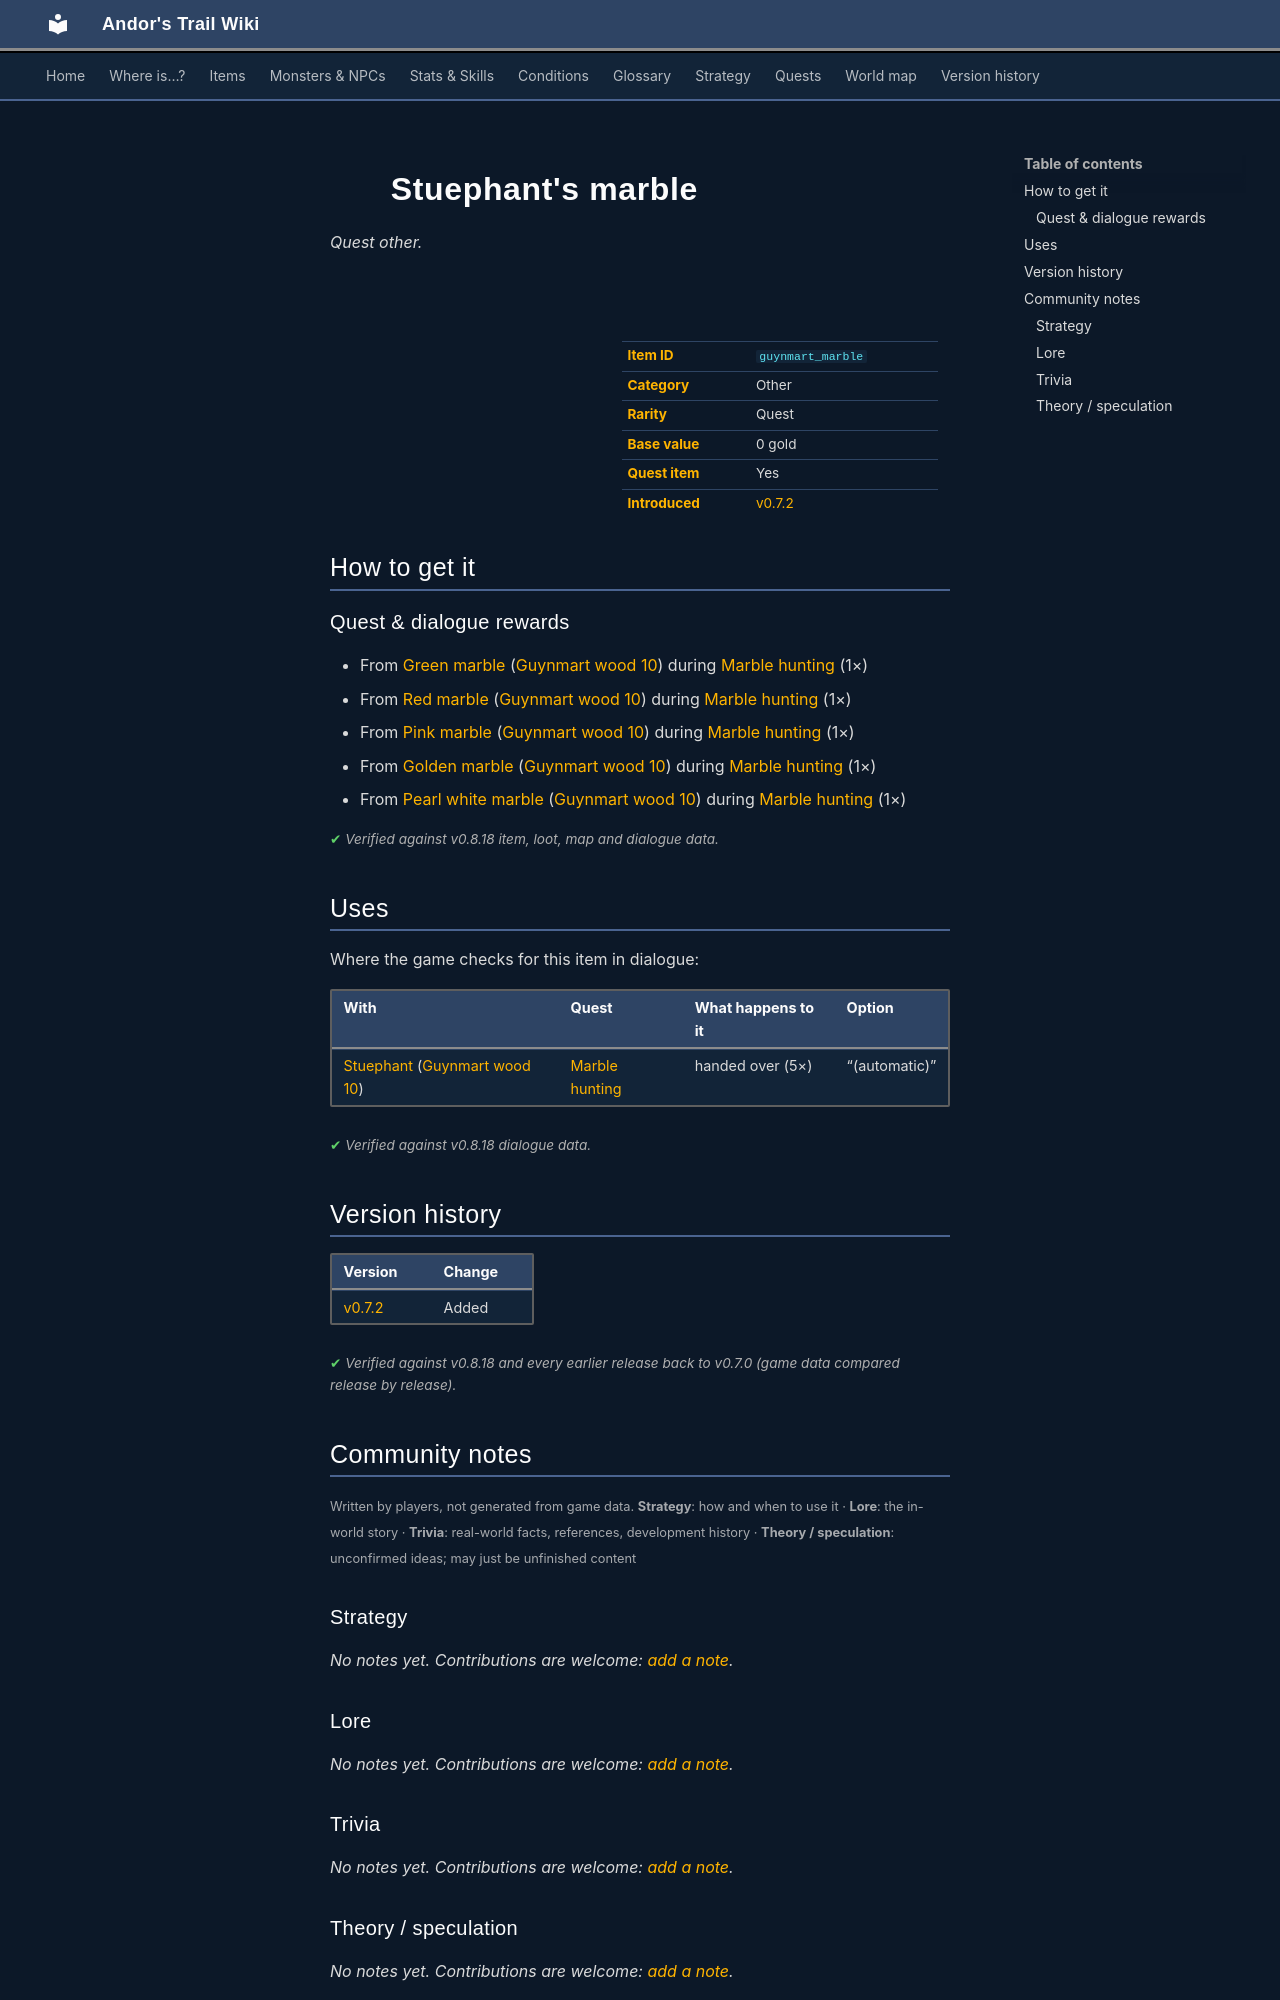

repository: asdfghjkl628/Andor-s-Trail-Wikiiii · page: items/guynmart_marble/index.html · generator: mkdocs

---
description: "Stuephant's marble is a quest other in Andor's Trail. How to get it: quests and dialogue."
---

# ![](../assets/icons/items/items_misc_6_29.png){ .sprite } Stuephant's marble

*Quest other.*

<div class="infobox" markdown>

<p class="ib-img"><img class="sprite" src="../../assets/icons/items/items_misc_6_29.png" alt=""></p>

| | |
|---|---|
| **Item ID** | `guynmart_marble` |
| **Category** | Other |
| **Rarity** | Quest |
| **Base value** | 0 gold |
| **Quest item** | Yes |
| **Introduced** | [v0.7.2](../versions/0.7.2.md) |

</div>

## How to get it

### Quest & dialogue rewards

- From [Green marble](../monsters/guynmart_marble1.md) ([Guynmart wood 10](../maps/guynmart_wood_10.md)) during [Marble hunting](../quests/guynmart_marbles.md#stage-21) (1×)
- From [Red marble](../monsters/guynmart_marble2.md) ([Guynmart wood 10](../maps/guynmart_wood_10.md)) during [Marble hunting](../quests/guynmart_marbles.md#stage-22) (1×)
- From [Pink marble](../monsters/guynmart_marble3.md) ([Guynmart wood 10](../maps/guynmart_wood_10.md)) during [Marble hunting](../quests/guynmart_marbles.md#stage-23) (1×)
- From [Golden marble](../monsters/guynmart_marble4.md) ([Guynmart wood 10](../maps/guynmart_wood_10.md)) during [Marble hunting](../quests/guynmart_marbles.md#stage-24) (1×)
- From [Pearl white marble](../monsters/guynmart_marble5.md) ([Guynmart wood 10](../maps/guynmart_wood_10.md)) during [Marble hunting](../quests/guynmart_marbles.md#stage-25) (1×)


<p class="verified">Verified against v0.8.18 item, loot, map and dialogue data.</p>

## Uses

Where the game checks for this item in dialogue:

| With | Quest | What happens to it | Option |
|---|---|---|---|
| [Stuephant](../monsters/guynmart_child.md) ([Guynmart wood 10](../maps/guynmart_wood_10.md)) | [Marble hunting](../quests/guynmart_marbles.md#stage-90) | handed over (5×) | “(automatic)” |

<p class="verified">Verified against v0.8.18 dialogue data.</p>


## Version history

| Version | Change |
|---|---|
| [v0.7.2](../versions/0.7.2.md) | Added |

<p class="verified">Verified against v0.8.18 and every earlier release back to v0.7.0 (game data compared release by release).</p>


## Community notes

<small>Written by players, not generated from game data. **Strategy**: how and when to use it · **Lore**: the in-world story · **Trivia**: real-world facts, references, development history · **Theory / speculation**: unconfirmed ideas; may just be unfinished content</small>

### Strategy

*No notes yet. Contributions are welcome: [add a note](https://github.com/asdfghjkl628/Andor-s-Trail-Wikiiii/new/main/notes/items?filename=guynmart_marble.md&value=%23%23%20Strategy%0A%0A%3C%21--%20how%20and%20when%20to%20use%20it%20--%3E%0A%0A%23%23%20Lore%0A%0A%3C%21--%20the%20in-world%20story%20--%3E%0A%0A%23%23%20Trivia%0A%0A%3C%21--%20real-world%20facts%2C%20references%2C%20development%20history%20--%3E%0A%0A%23%23%20Theory%20/%20speculation%0A%0A%3C%21--%20unconfirmed%20ideas%3B%20may%20just%20be%20unfinished%20content%20--%3E%0A).*

### Lore

*No notes yet. Contributions are welcome: [add a note](https://github.com/asdfghjkl628/Andor-s-Trail-Wikiiii/new/main/notes/items?filename=guynmart_marble.md&value=%23%23%20Strategy%0A%0A%3C%21--%20how%20and%20when%20to%20use%20it%20--%3E%0A%0A%23%23%20Lore%0A%0A%3C%21--%20the%20in-world%20story%20--%3E%0A%0A%23%23%20Trivia%0A%0A%3C%21--%20real-world%20facts%2C%20references%2C%20development%20history%20--%3E%0A%0A%23%23%20Theory%20/%20speculation%0A%0A%3C%21--%20unconfirmed%20ideas%3B%20may%20just%20be%20unfinished%20content%20--%3E%0A).*

### Trivia

*No notes yet. Contributions are welcome: [add a note](https://github.com/asdfghjkl628/Andor-s-Trail-Wikiiii/new/main/notes/items?filename=guynmart_marble.md&value=%23%23%20Strategy%0A%0A%3C%21--%20how%20and%20when%20to%20use%20it%20--%3E%0A%0A%23%23%20Lore%0A%0A%3C%21--%20the%20in-world%20story%20--%3E%0A%0A%23%23%20Trivia%0A%0A%3C%21--%20real-world%20facts%2C%20references%2C%20development%20history%20--%3E%0A%0A%23%23%20Theory%20/%20speculation%0A%0A%3C%21--%20unconfirmed%20ideas%3B%20may%20just%20be%20unfinished%20content%20--%3E%0A).*
